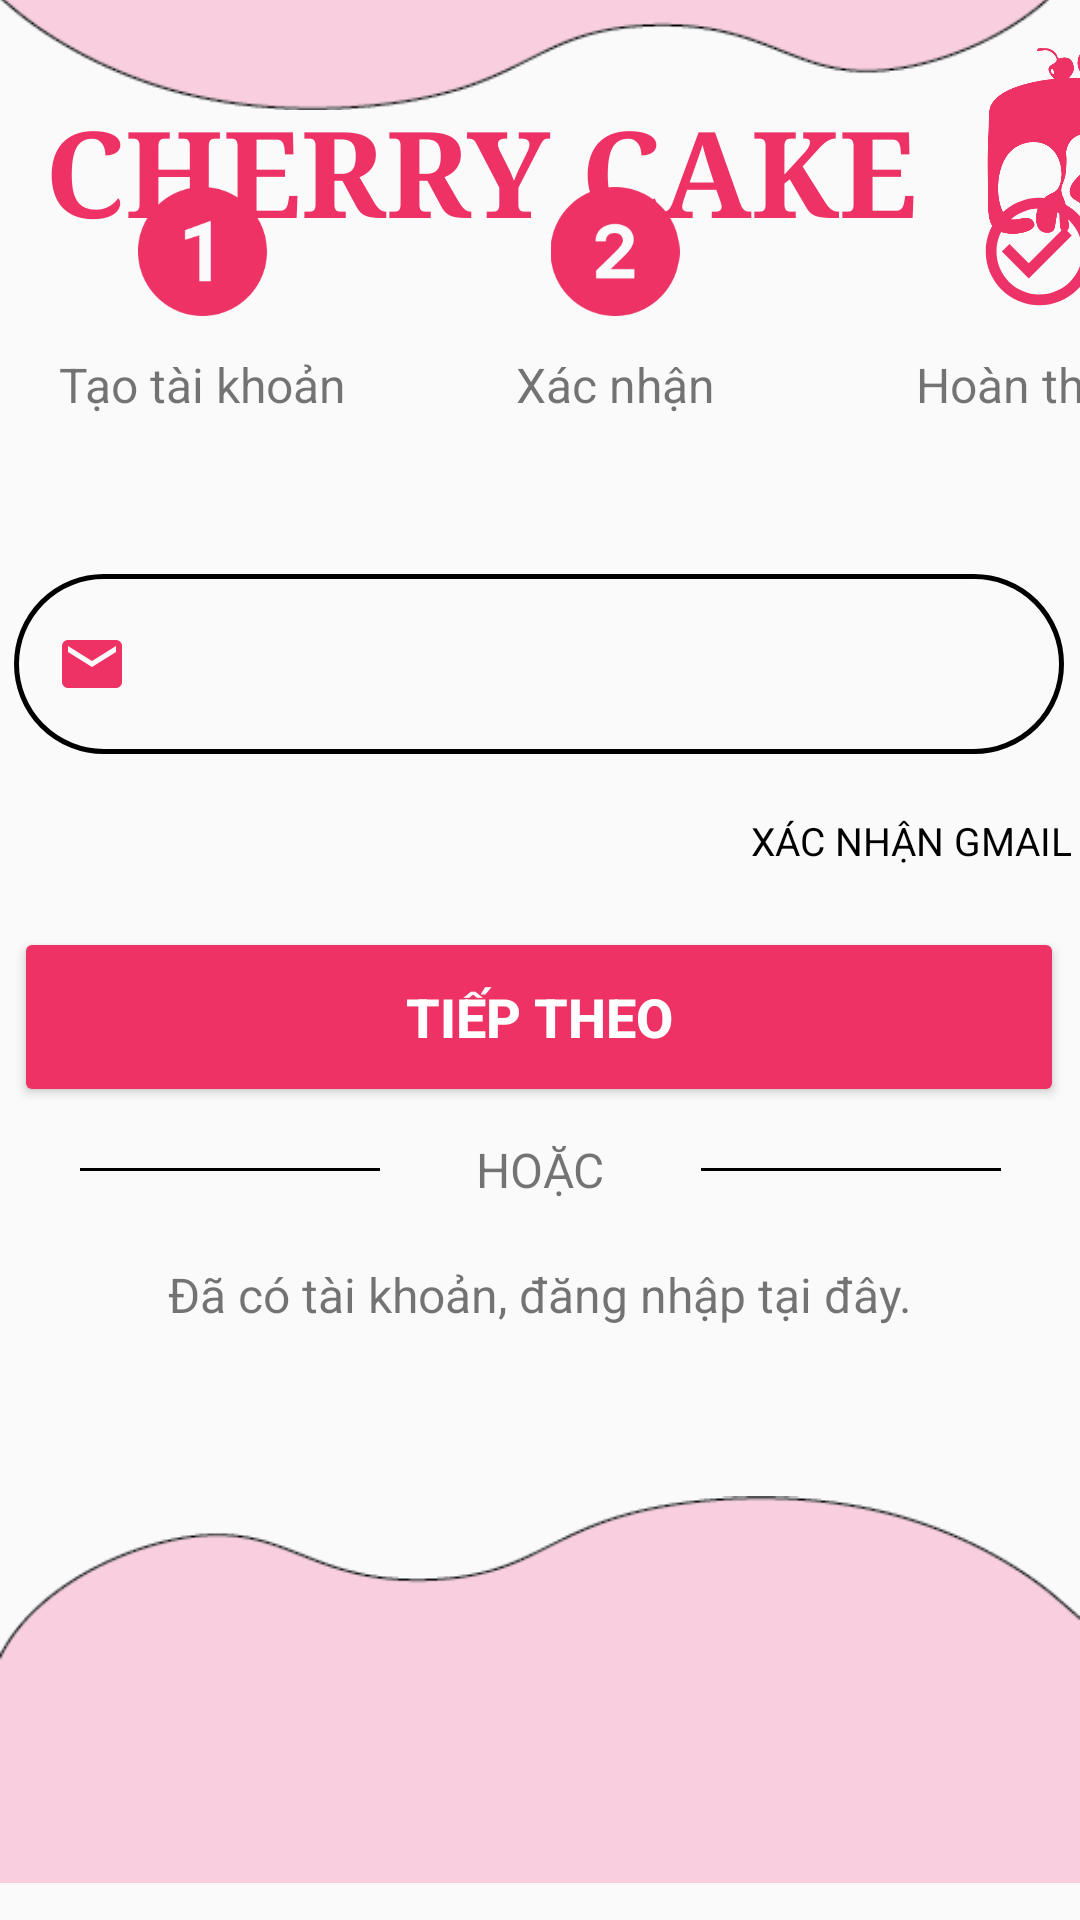

Produce the Android XML layout that renders to this screen, including the resource entries it uses.
<!-- AndroidManifest.xml: application theme Theme.AppCompat.Light.NoActionBar -->
<!-- res/layout/activity_otpactivity.xml -->
<?xml version="1.0" encoding="utf-8"?>
<androidx.constraintlayout.widget.ConstraintLayout xmlns:android="http://schemas.android.com/apk/res/android"
    xmlns:app="http://schemas.android.com/apk/res-auto"
    xmlns:tools="http://schemas.android.com/tools"
    android:layout_width="match_parent"
    android:layout_height="match_parent"
    tools:context=".Login.nhapgmailactivity">
    <ImageView
        android:id="@+id/imageView"
        android:layout_width="wrap_content"
        android:layout_height="wrap_content"
        android:layout_marginBottom="570dp"
        android:src="@drawable/nn_2"
        app:layout_constraintBottom_toBottomOf="parent"
        app:layout_constraintEnd_toEndOf="parent"
        app:layout_constraintStart_toStartOf="parent"/>

    <LinearLayout
        android:layout_width="match_parent"
        android:layout_height="0dp"
        app:layout_constraintEnd_toEndOf="parent"
        app:layout_constraintStart_toStartOf="parent"
        app:layout_constraintTop_toTopOf="parent">

        <TextView
            android:id="@+id/textView"
            android:layout_width="wrap_content"
            android:layout_height="wrap_content"
            android:layout_marginLeft="15dp"
            android:layout_marginTop="30dp"
            android:fontFamily="serif"
            android:text="CHERRY CAKE"
            android:textAppearance="@style/TextAppearance.AppCompat.Body1"
            android:textStyle="bold"
            android:textSize="40sp"
            android:textColor="@color/pinklogo"/>

        <ImageView
            android:id="@+id/logo"
            android:layout_width="90dp"
            android:layout_height="90dp"
            android:layout_marginLeft="10dp"
            android:src="@drawable/logo2" />
    </LinearLayout>


    <LinearLayout
        android:id="@+id/ln1"
        android:layout_width="wrap_content"
        android:layout_height="wrap_content"
        android:layout_gravity="center_vertical"
        android:layout_marginTop="-10dp"
        app:layout_constraintEnd_toEndOf="parent"
        app:layout_constraintStart_toStartOf="parent"
        app:layout_constraintTop_toBottomOf="@+id/imageView" >

        <ImageView
            android:id="@+id/mot"
            android:layout_width="135dp"
            android:layout_height="43dp"
            android:layout_marginTop="02dp"

            app:srcCompat="@drawable/motfull" />


        <ImageView
            android:id="@+id/hai"
            android:layout_width="140dp"
            android:layout_height="43dp"
            android:layout_marginTop="02dp"
            app:srcCompat="@drawable/haifull" />

        <ImageView
            android:id="@+id/tick"
            android:layout_width="143dp"
            android:layout_height="43dp"
            android:layout_marginTop="02dp"
            app:srcCompat="@drawable/baseline_check_circle_outline_24" />


    </LinearLayout>

    <LinearLayout
        android:id="@+id/ln2"
        android:layout_width="match_parent"
        android:layout_height="wrap_content"
        android:layout_marginTop="10dp"
        app:layout_constraintEnd_toEndOf="parent"
        app:layout_constraintStart_toStartOf="parent"
        app:layout_constraintTop_toBottomOf="@+id/ln1" >

        <TextView
            android:id="@+id/tv1"
            android:layout_width="135dp"
            android:layout_height="wrap_content"
            android:layout_marginTop="02dp"
            android:text="Tạo tài khoản"
            android:textAlignment="center"
            android:textSize="16dp"
            app:srcCompat="@drawable/motfull" />

        <TextView
            android:id="@+id/tvso2"
            android:layout_width="140dp"
            android:layout_height="24dp"
            android:layout_marginTop="02dp"
            android:text="Xác nhận"
            android:textAlignment="center"
            android:textSize="16dp"
            app:srcCompat="@drawable/hai" />

        <TextView
            android:id="@+id/tvdone"
            android:layout_width="143dp"
            android:layout_height="wrap_content"
            android:layout_marginTop="02dp"
            android:text="Hoàn thành"
            android:textAlignment="center"
            android:textSize="16dp"
            app:srcCompat="@drawable/baseline_check_circle_outline_24" />


    </LinearLayout>

    <EditText
        android:id="@+id/edtemailotp"
        android:layout_width="350dp"
        android:layout_height="60dp"
        android:layout_marginStart="30dp"
        android:layout_marginTop="50dp"
        android:layout_marginEnd="31dp"
        android:background="@drawable/ic_frame"
        android:drawableStart="@drawable/baseline_email_24"
        android:drawablePadding="10dp"
        android:inputType="textEmailAddress"
        android:padding="14dp"
        app:layout_constraintEnd_toEndOf="parent"
        app:layout_constraintStart_toStartOf="parent"
        app:layout_constraintTop_toBottomOf="@+id/ln2" />

    <TextView
        android:id="@+id/tvnhanotp"
        android:layout_width="wrap_content"
        android:layout_height="wrap_content"
        android:layout_marginStart="293dp"
        android:layout_marginTop="20dp"
        android:layout_marginEnd="45dp"
        android:text="XÁC NHẬN GMAIL"
        android:textColor="@color/black"
        android:textSize="13sp"
        app:layout_constraintEnd_toEndOf="parent"
        app:layout_constraintStart_toStartOf="parent"
        app:layout_constraintTop_toBottomOf="@+id/edtemailotp" />



    <Button
        android:id="@+id/btntieptheo2"
        android:layout_width="350dp"
        android:layout_height="60dp"
        android:layout_gravity="center_horizontal"
        android:layout_marginStart="30dp"
        android:layout_marginTop="20dp"
        android:layout_marginEnd="31dp"
        android:backgroundTint="@color/pinklogo"
        android:text="tiếp theo"
        android:textColor="@color/white"
        android:textSize="18sp"
        android:textStyle="bold"
        app:layout_constraintEnd_toEndOf="parent"
        app:layout_constraintStart_toStartOf="parent"
        app:layout_constraintTop_toBottomOf="@+id/tvnhanotp" />


    <LinearLayout
        android:id="@+id/lnhoac"
        android:layout_width="wrap_content"
        android:layout_height="wrap_content"
        android:layout_gravity="center"
        android:layout_marginStart="52dp"
        android:layout_marginTop="10dp"
        android:layout_marginEnd="52dp"
        android:orientation="horizontal"
        app:layout_constraintEnd_toEndOf="parent"
        app:layout_constraintStart_toStartOf="parent"
        app:layout_constraintTop_toBottomOf="@+id/btntieptheo2">

        <TextView
            android:id="@+id/btline2"
            android:layout_width="100dp"
            android:layout_height="1dp"
            android:layout_gravity="center_vertical"
            android:layout_marginEnd="32dp"
            android:background="@color/black"
            android:text=""
            android:textSize="18sp" />

        <TextView
            android:id="@+id/tvhoac"
            android:layout_width="wrap_content"
            android:layout_height="wrap_content"
            android:layout_gravity="center_horizontal"
            android:layout_marginEnd="32dp"
            android:text="HOẶC"
            android:textSize="16sp" />

        <TextView
            android:id="@+id/btline"
            android:layout_width="100dp"
            android:layout_height="1dp"
            android:layout_gravity="center_vertical"
            android:background="@color/black"
            android:text="" />
    </LinearLayout>

    <TextView
        android:id="@+id/tvdntrongotp"
        android:layout_width="wrap_content"
        android:layout_height="wrap_content"
        android:layout_gravity="center_horizontal"
        android:layout_marginTop="20dp"
        android:text="Đã có tài khoản, đăng nhập tại đây."
        android:textSize="16sp"
        android:layout_marginStart="52dp"
        android:layout_marginEnd="52dp"
        android:orientation="horizontal"
        app:layout_constraintEnd_toEndOf="parent"
        app:layout_constraintStart_toStartOf="parent"
        app:layout_constraintTop_toBottomOf="@+id/lnhoac"/>

    <ImageView
        android:id="@+id/imageView5"
        android:layout_width="match_parent"
        android:layout_height="261dp"
        android:layout_marginTop="-10dp"
        android:src="@drawable/nn_3"
        app:layout_constraintEnd_toEndOf="parent"
        app:layout_constraintHorizontal_bias="0.0"
        app:layout_constraintStart_toStartOf="parent"
        app:layout_constraintTop_toBottomOf="@+id/tvdntrongotp" />


</androidx.constraintlayout.widget.ConstraintLayout>
<!-- resources referenced by this layout -->
<resources>
  <color name="black">#FF000000</color>
  <color name="pinklogo">#EE3266</color>
  <color name="white">#FFFFFFFF</color>
  <!-- drawable baseline_check_circle_outline_24 (drawable) -->
  <vector android:height="24dp" android:tint="#EC3266"
      android:viewportHeight="24" android:viewportWidth="24"
      android:width="24dp" xmlns:android="http://schemas.android.com/apk/res/android">
      <path android:fillColor="@android:color/white" android:pathData="M16.59,7.58L10,14.17l-3.59,-3.58L5,12l5,5 8,-8zM12,2C6.48,2 2,6.48 2,12s4.48,10 10,10 10,-4.48 10,-10S17.52,2 12,2zM12,20c-4.42,0 -8,-3.58 -8,-8s3.58,-8 8,-8 8,3.58 8,8 -3.58,8 -8,8z"/>
  </vector>
  <!-- drawable baseline_email_24 (drawable) -->
  <vector android:height="24dp" android:tint="#EE3266"
      android:viewportHeight="24" android:viewportWidth="24"
      android:width="24dp" xmlns:android="http://schemas.android.com/apk/res/android">
      <path android:fillColor="@android:color/white" android:pathData="M20,4L4,4c-1.1,0 -1.99,0.9 -1.99,2L2,18c0,1.1 0.9,2 2,2h16c1.1,0 2,-0.9 2,-2L22,6c0,-1.1 -0.9,-2 -2,-2zM20,8l-8,5 -8,-5L4,6l8,5 8,-5v2z"/>
  </vector>
  <!-- drawable hai: png bitmap (drawable, 22560 bytes) -->
  <!-- drawable haifull: png bitmap (drawable, 14908 bytes) -->
  <!-- drawable ic_frame (drawable) -->
  <?xml version="1.0" encoding="utf-8"?>
  <shape xmlns:android="http://schemas.android.com/apk/res/android">
  
      <stroke
      android:color="@color/black"
      android:width="1.5dp"></stroke>
  
      <corners android:radius="50dp"></corners>
  </shape>
  <!-- drawable logo2: png bitmap (drawable, 17227 bytes) -->
  <!-- drawable motfull: png bitmap (drawable, 12183 bytes) -->
  <!-- drawable nn_2: png bitmap (drawable, 5229 bytes) -->
  <!-- drawable nn_3: png bitmap (drawable, 5228 bytes) -->
</resources>
